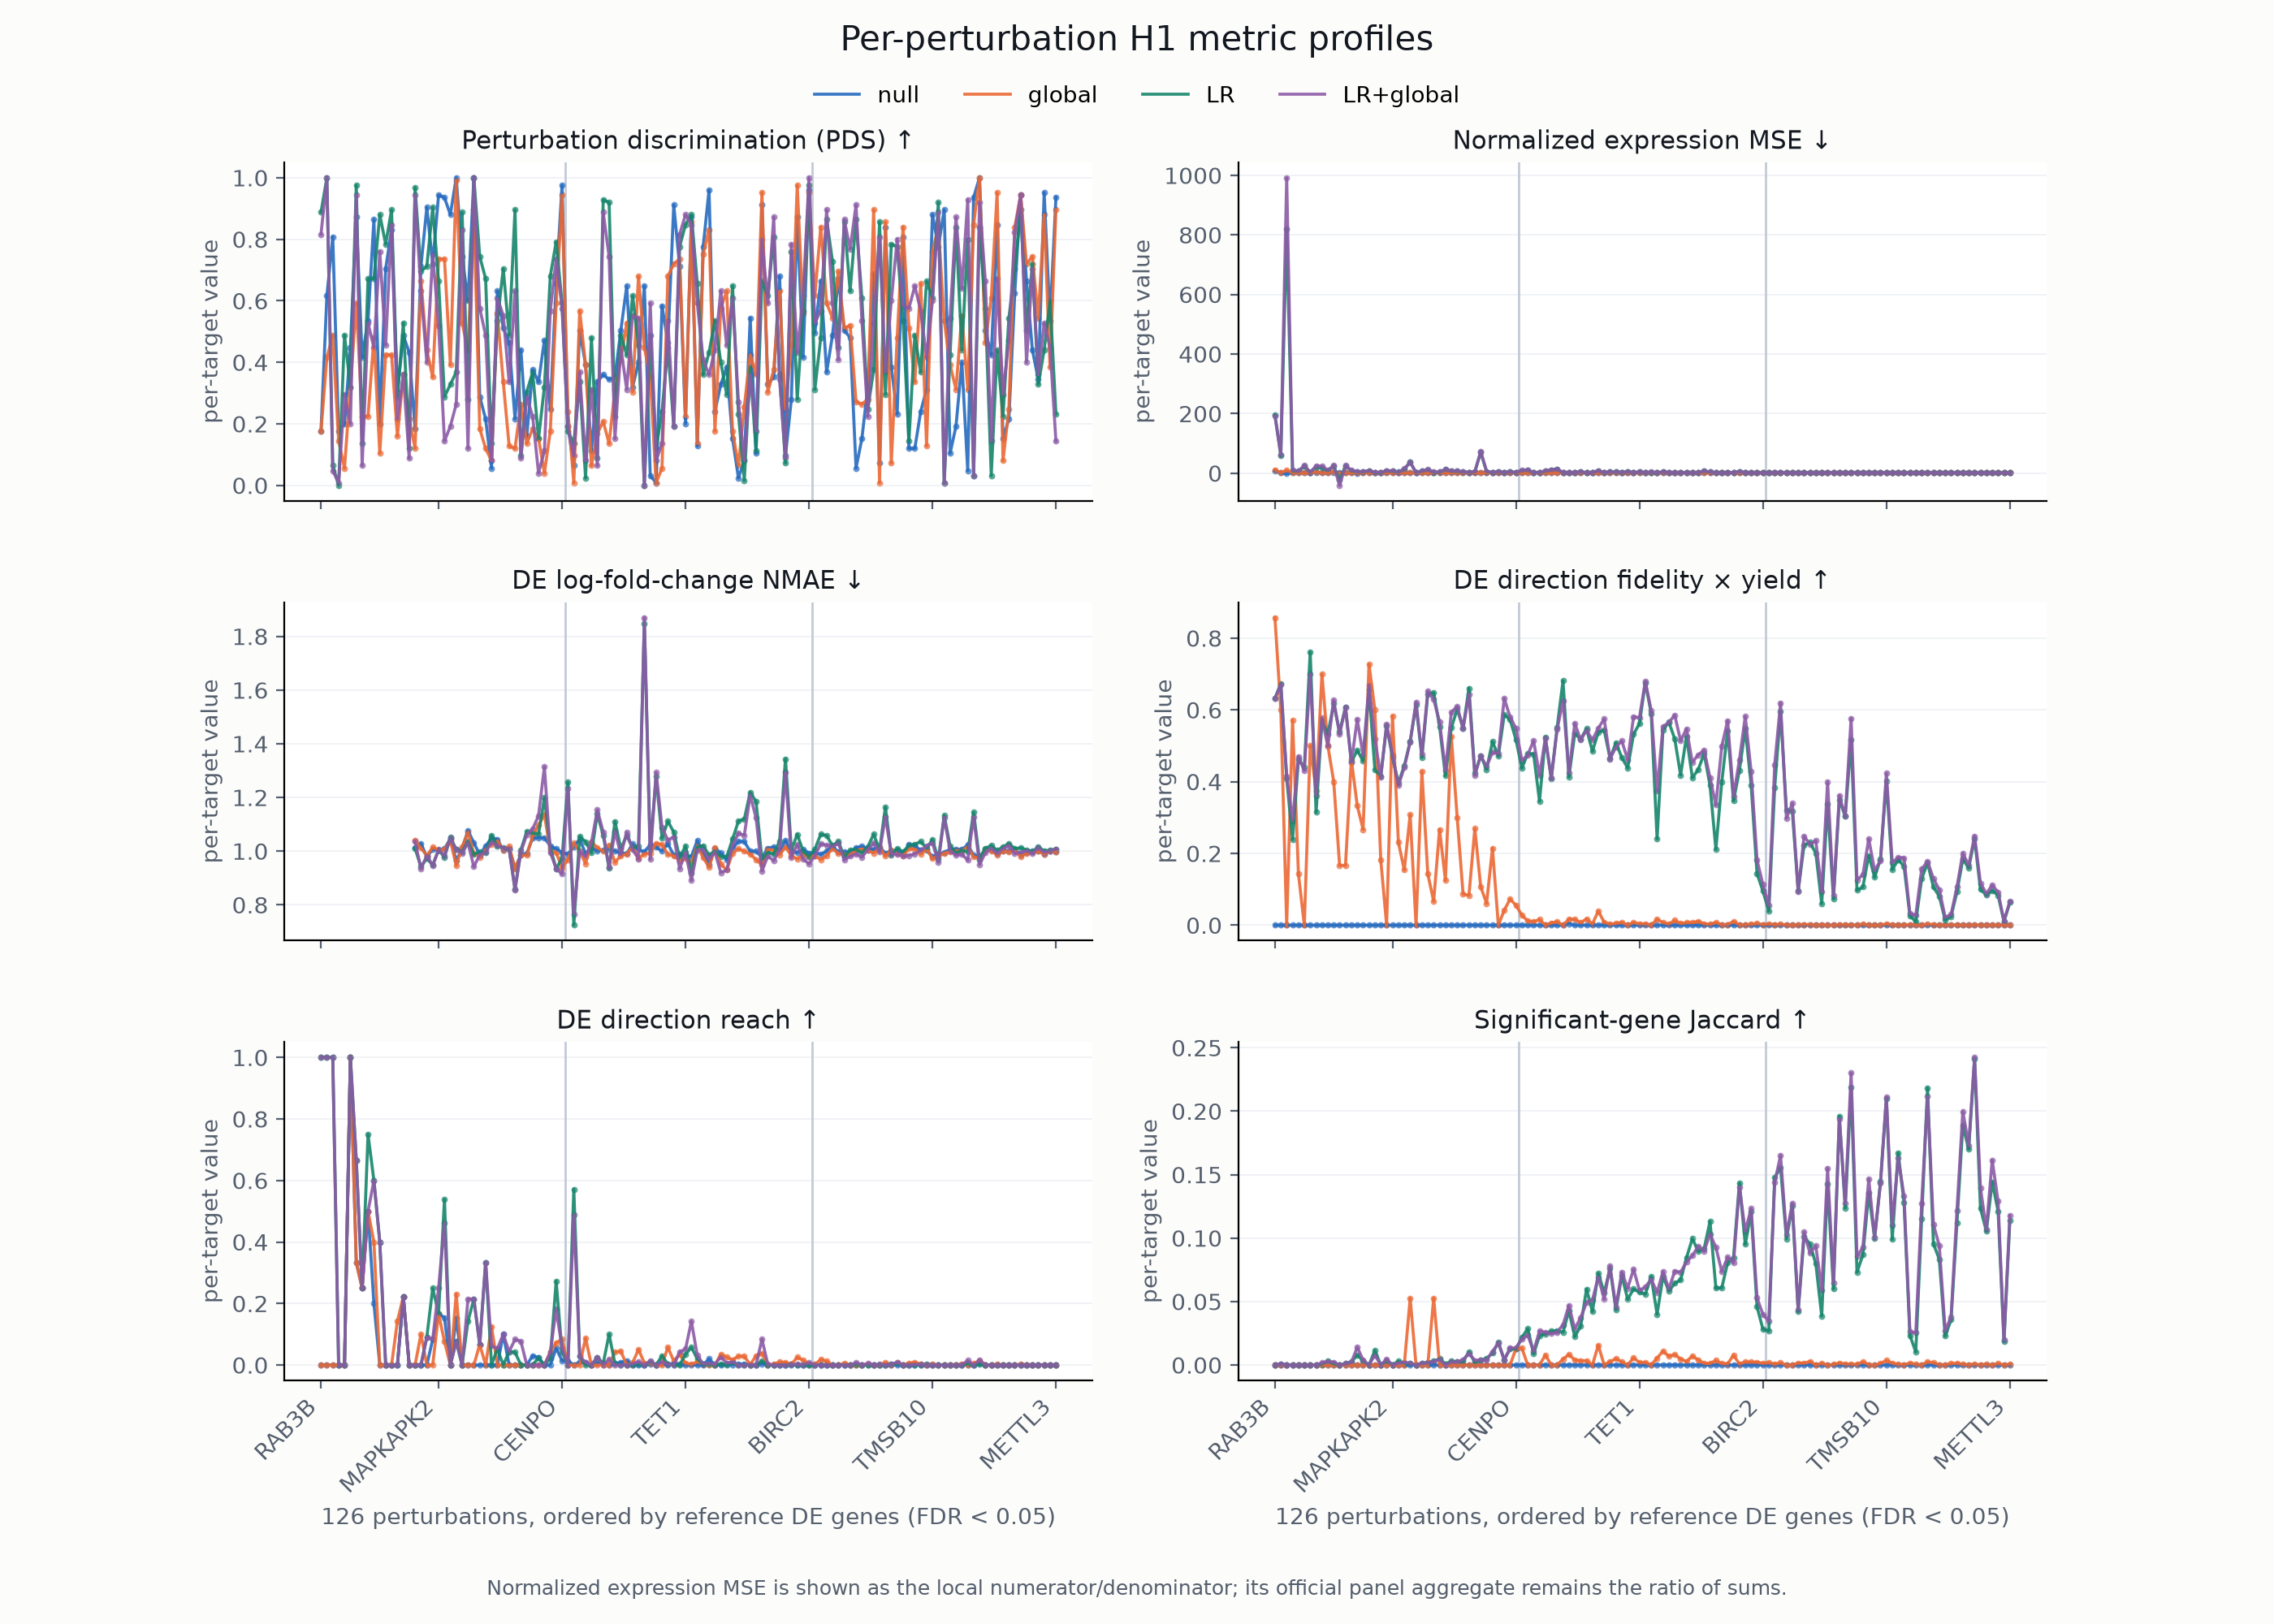

Source data for this figure (header and first rows):
model, target_gene, metric, value, aggregate_contribution, direction, eligible, n_de
null, RAB3B, pds_cosine, 0.176, 0.001397, higher, True, 2
null, TMSB4X, pds_cosine, 0.616, 0.004889, higher, True, 3
null, LAD1, pds_cosine, 0.808, 0.006413, higher, True, 3
null, PLCB3, pds_cosine, 0.176, 0.001397, higher, True, 3
null, PMS1, pds_cosine, 0.2, 0.001587, higher, True, 3
null, CAMSAP2, pds_cosine, 0.448, 0.003556, higher, True, 4
null, DZIP3, pds_cosine, 0.872, 0.006921, higher, True, 4
null, NCK2, pds_cosine, 0.416, 0.003302, higher, True, 5
null, ZNF286A, pds_cosine, 0.536, 0.004254, higher, True, 5
null, ATP1B1, pds_cosine, 0.864, 0.006857, higher, True, 6
null, ANTXR1, pds_cosine, 0.2, 0.001587, higher, True, 6
null, PTPN1, pds_cosine, 0.704, 0.005587, higher, True, 7
null, HMGN1, pds_cosine, 0.832, 0.006603, higher, True, 7
null, WFS1, pds_cosine, 0.304, 0.002413, higher, True, 8
null, IDE, pds_cosine, 0.488, 0.003873, higher, True, 10
null, ZNF426, pds_cosine, 0.432, 0.003429, higher, True, 10
null, IGF2R, pds_cosine, 0.184, 0.00146, higher, True, 11
null, TSC22D4, pds_cosine, 0.712, 0.005651, higher, True, 11
null, EID2, pds_cosine, 0.904, 0.007175, higher, True, 12
null, KIF1B, pds_cosine, 0.72, 0.005714, higher, True, 13
null, MAPKAPK2, pds_cosine, 0.944, 0.007492, higher, True, 13
null, KDR, pds_cosine, 0.936, 0.007429, higher, True, 14
null, TWF2, pds_cosine, 0.88, 0.006984, higher, True, 14
null, MKI67, pds_cosine, 1, 0.007937, higher, True, 14
null, STAT1, pds_cosine, 0.744, 0.005905, higher, True, 15
null, MAP1B, pds_cosine, 0.6, 0.004762, higher, True, 15
null, CALM3, pds_cosine, 1, 0.007937, higher, True, 15
null, PRCP, pds_cosine, 0.288, 0.002286, higher, True, 16
null, POLB, pds_cosine, 0.216, 0.001714, higher, True, 16
null, CREG1, pds_cosine, 0.056, 0.0004444, higher, True, 17
null, CASP2, pds_cosine, 0.632, 0.005016, higher, True, 20
null, NRAS, pds_cosine, 0.512, 0.004063, higher, True, 21
null, IRF3, pds_cosine, 0.464, 0.003683, higher, True, 24
null, MAST2, pds_cosine, 0.216, 0.001714, higher, True, 25
null, ZNF714, pds_cosine, 0.44, 0.003492, higher, True, 27
null, CLDN6, pds_cosine, 0.16, 0.00127, higher, True, 29
null, RRM1, pds_cosine, 0.376, 0.002984, higher, True, 34
null, MAP3K7, pds_cosine, 0.336, 0.002667, higher, True, 43
null, PBX1, pds_cosine, 0.472, 0.003746, higher, True, 48
null, ZNF562, pds_cosine, 0.248, 0.001968, higher, True, 49
null, NISCH, pds_cosine, 0.656, 0.005206, higher, True, 56
null, CENPO, pds_cosine, 0.976, 0.007746, higher, True, 73
null, TMBIM6, pds_cosine, 0.192, 0.001524, higher, True, 73
null, TRAM2, pds_cosine, 0.064, 0.0005079, higher, True, 85
null, SV2A, pds_cosine, 0.504, 0.004, higher, True, 104
null, SRC, pds_cosine, 0.392, 0.003111, higher, True, 127
null, TCF3, pds_cosine, 0.112, 0.0008889, higher, True, 127
null, CLDN7, pds_cosine, 0.336, 0.002667, higher, True, 160
null, CDCA2, pds_cosine, 0.36, 0.002857, higher, True, 205
null, TARBP2, pds_cosine, 0.344, 0.00273, higher, True, 211
null, IKBKG, pds_cosine, 0.352, 0.002794, higher, True, 238
null, KLF10, pds_cosine, 0.504, 0.004, higher, True, 247
null, SIX4, pds_cosine, 0.648, 0.005143, higher, True, 282
null, STX4, pds_cosine, 0.32, 0.00254, higher, True, 287
null, TAZ, pds_cosine, 0.4, 0.003175, higher, True, 297
null, DHCR24, pds_cosine, 0.648, 0.005143, higher, True, 307
null, HIRA, pds_cosine, 0.032, 0.000254, higher, True, 364
null, ACVR1B, pds_cosine, 0.008, 6.3492063492063489e-05, higher, True, 374
null, FOXH1, pds_cosine, 0.584, 0.004635, higher, True, 397
null, HMGB2, pds_cosine, 0.464, 0.003683, higher, True, 399
... 2,964 more rows
